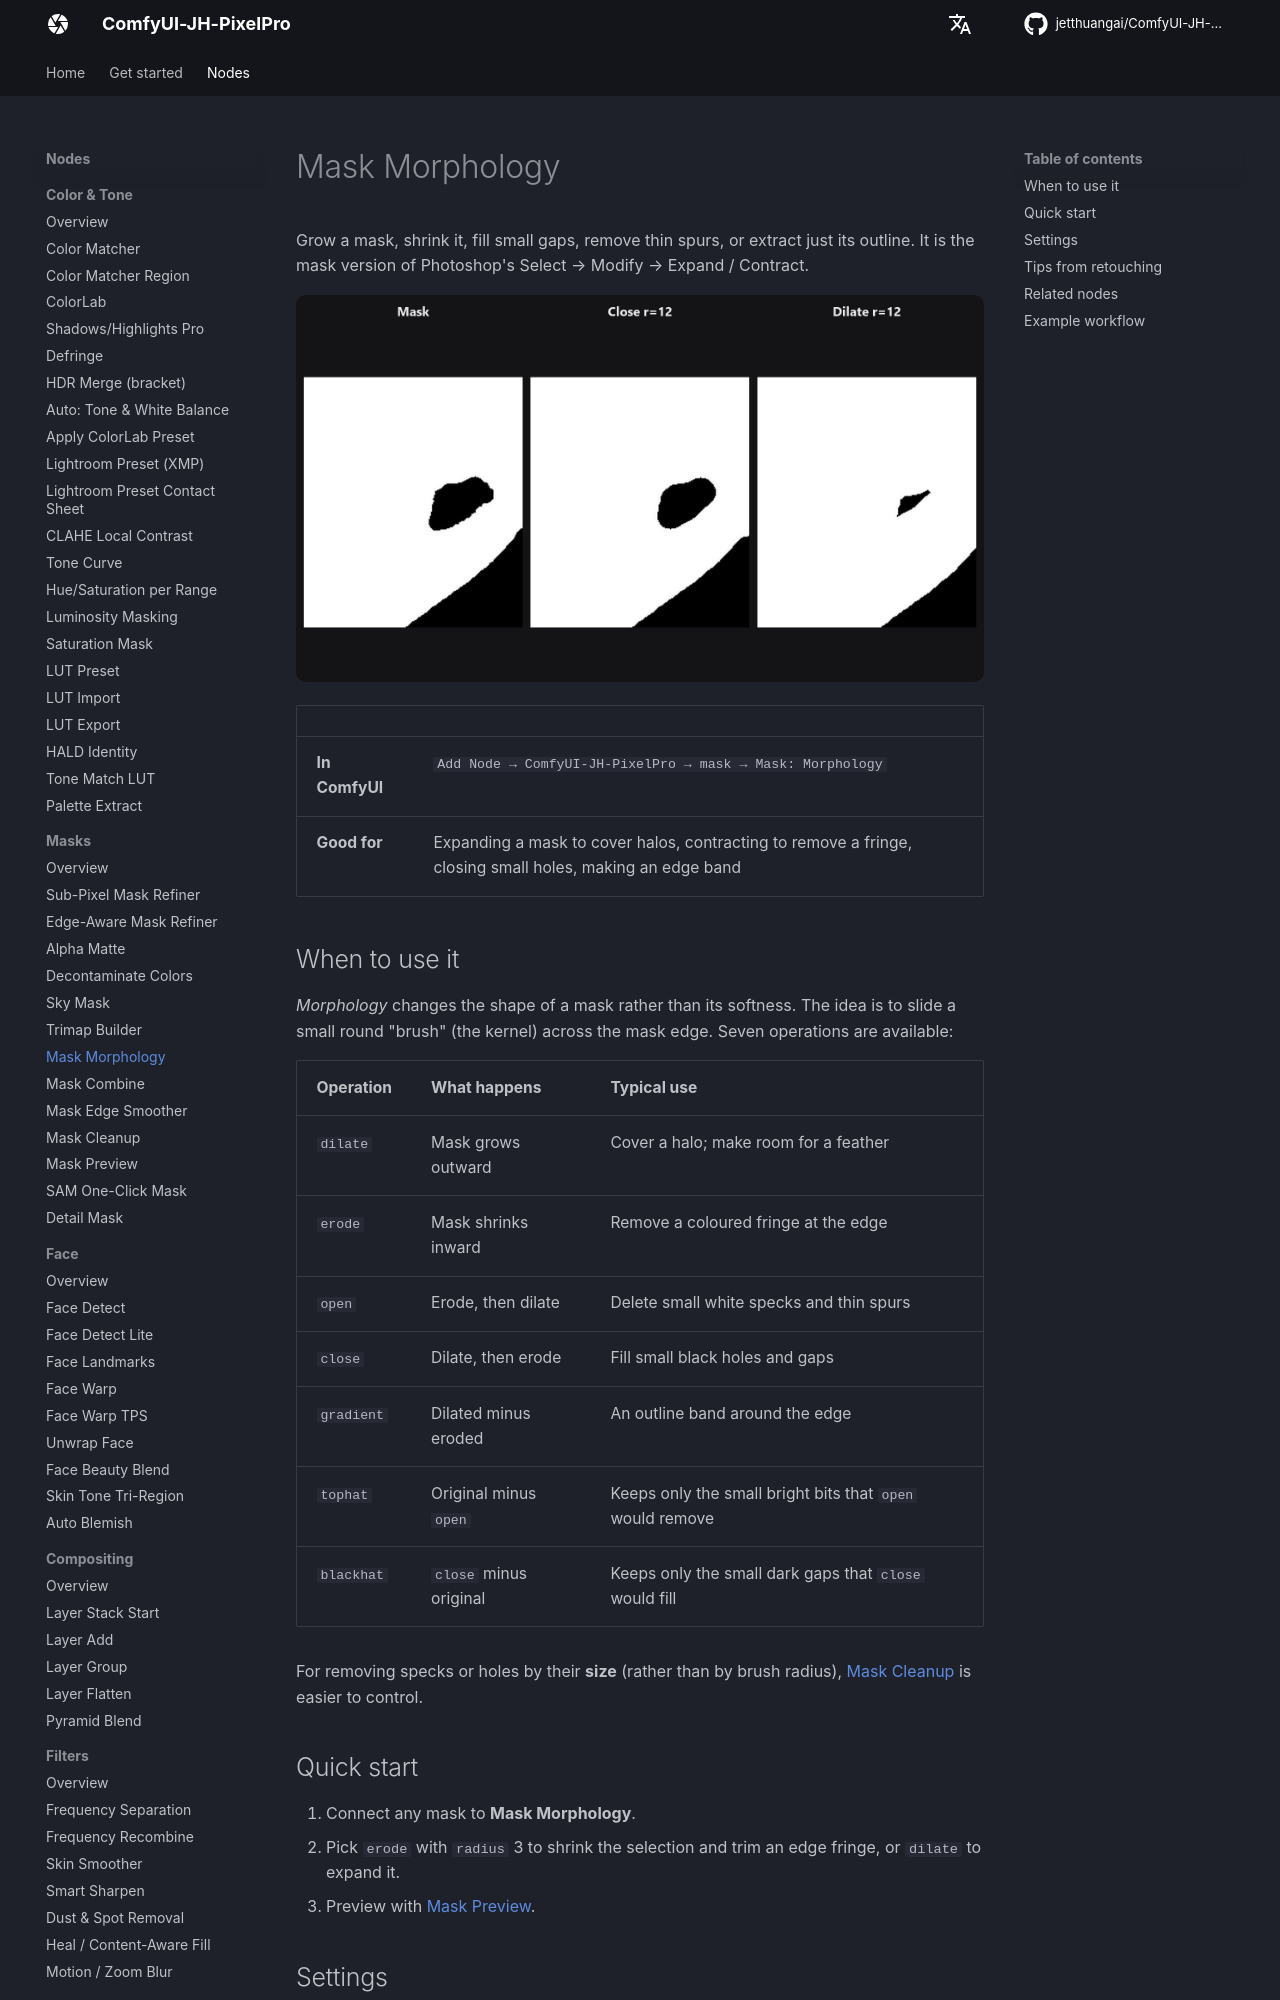

repository: jetthuangai/ComfyUI-JH-PixelPro · page: nodes/mask-morphology/index.html · generator: mkdocs

---
title: Mask Morphology
description: Grows, shrinks, closes gaps in or outlines a mask using classic morphology operations.
---

# Mask Morphology

Grow a mask, shrink it, fill small gaps, remove thin spurs, or extract just its outline. It is the mask version of Photoshop's Select → Modify → Expand / Contract.

![Mask Morphology — before / after](../assets/nodes/mask-morphology.jpg)

| | |
|---|---|
| **In ComfyUI** | `Add Node → ComfyUI-JH-PixelPro → mask → Mask: Morphology` |
| **Good for** | Expanding a mask to cover halos, contracting to remove a fringe, closing small holes, making an edge band |

## When to use it

*Morphology* changes the shape of a mask rather than its softness. The idea is to slide a small round "brush" (the kernel) across the mask edge. Seven operations are available:

| Operation | What happens | Typical use |
|---|---|---|
| `dilate` | Mask grows outward | Cover a halo; make room for a feather |
| `erode` | Mask shrinks inward | Remove a coloured fringe at the edge |
| `open` | Erode, then dilate | Delete small white specks and thin spurs |
| `close` | Dilate, then erode | Fill small black holes and gaps |
| `gradient` | Dilated minus eroded | An outline band around the edge |
| `tophat` | Original minus `open` | Keeps only the small bright bits that `open` would remove |
| `blackhat` | `close` minus original | Keeps only the small dark gaps that `close` would fill |

For removing specks or holes by their **size** (rather than by brush radius), [Mask Cleanup](mask-cleanup.md) is easier to control.

## Quick start

1. Connect any mask to **Mask Morphology**.
2. Pick `erode` with `radius` 3 to shrink the selection and trim an edge fringe, or `dilate` to expand it.
3. Preview with [Mask Preview](mask-preview.md).

## Settings

| Setting | Default | What it does | Tip |
|---|---|---|---|
| `operation` | `dilate` | Which of the seven operations to run. | See the table above. |
| `radius` | 3 | Radius of the round kernel, in pixels. | 1 to 64. Roughly how many pixels the edge moves. |
| `iterations` | 1 | How many times to repeat the operation. | 1 to 10. For big changes, a larger `radius` is usually cleaner than many iterations. |

**Output:** `mask` (MASK).
